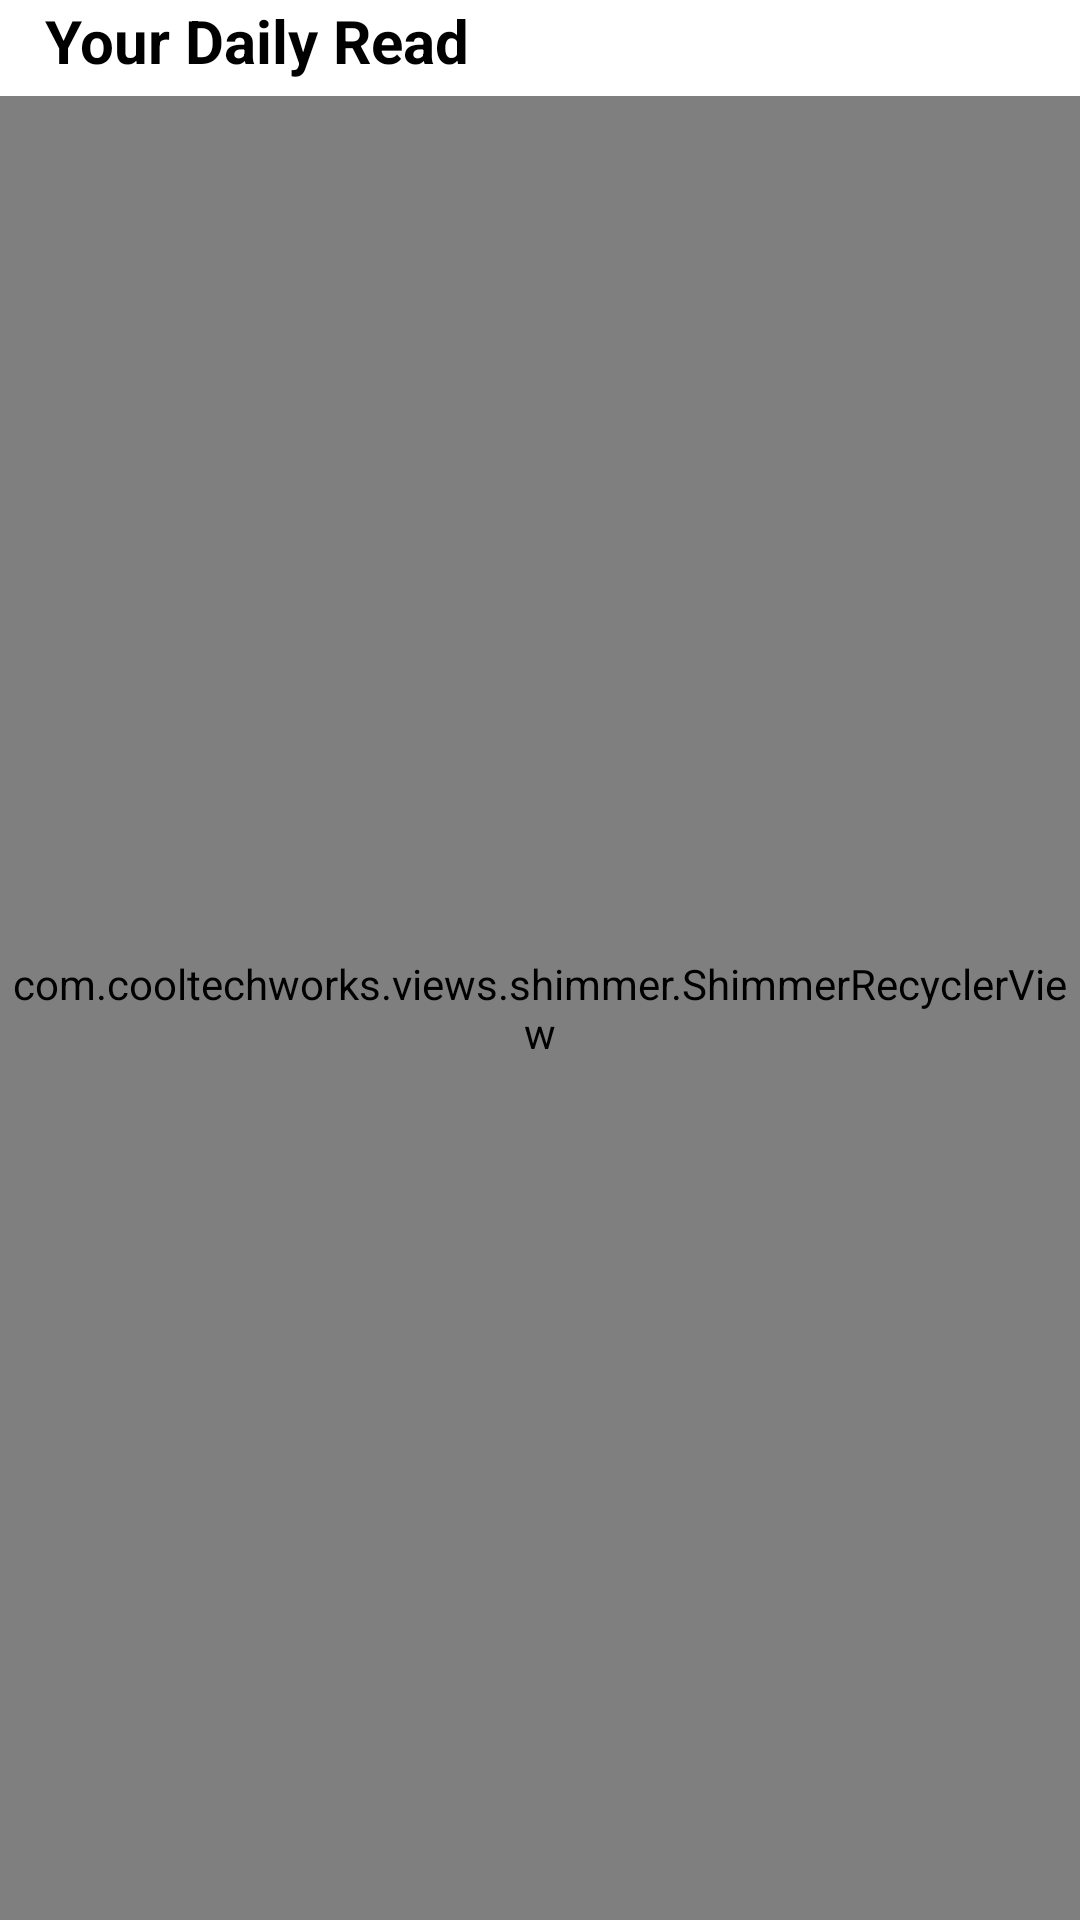

The Android layout XML behind this screen, and the referenced resources:
<!-- AndroidManifest.xml: application theme Theme.ArticlesApp -->
<!-- res/layout/fragment_home.xml -->
<?xml version="1.0" encoding="utf-8"?>
<RelativeLayout xmlns:android="http://schemas.android.com/apk/res/android"
    xmlns:app="http://schemas.android.com/apk/res-auto"
    xmlns:tools="http://schemas.android.com/tools"
    android:layout_width="match_parent"
    android:layout_height="match_parent"
    tools:context=".Fragments.HomeFragment">

    <RelativeLayout
        android:id="@+id/ll"
        android:layout_width="match_parent"
        android:layout_height="wrap_content">

        <TextView
            android:id="@+id/tv"
            android:layout_width="wrap_content"
            android:layout_height="wrap_content"
            android:layout_marginStart="15dp"
            android:layout_marginTop="@dimen/_20sdp"
            android:text="@string/your_daily_read"
            android:textColor="@color/black"
            android:textSize="20sp"
            android:textStyle="bold" />

    </RelativeLayout>

    
    
    
    
    
    
    
    
    
    
    
    
    
    
    
    

    <com.cooltechworks.views.shimmer.ShimmerRecyclerView
        android:id="@+id/recyclerViewHome"
        android:layout_width="match_parent"
        android:layout_height="match_parent"
        android:layout_below="@id/ll"
        android:layout_marginTop="5dp"
        android:layout_marginBottom="@dimen/_60sdp"
        android:overScrollMode="never"
        app:shimmer_demo_angle="20"
        app:shimmer_demo_child_count="10"
        app:shimmer_demo_grid_child_count="2"
        app:shimmer_demo_layout="@layout/demo_layout"
        app:shimmer_demo_layout_manager_type="linear_horizontal"
        tools:listitem="@layout/row" />











</RelativeLayout>
<!-- res/layout/demo_layout.xml (included above) -->
<?xml version="1.0" encoding="utf-8"?>
<LinearLayout
    xmlns:android="http://schemas.android.com/apk/res/android"
    android:layout_width="match_parent"
    android:layout_height="wrap_content">

    <RelativeLayout
        android:padding="10dp"
        android:layout_width="match_parent"
        android:layout_height="wrap_content">

        <ImageView
            android:id="@+id/ai"
            android:layout_width="match_parent"
            android:layout_height="180dp"
            android:layout_margin="10dp"
            android:background="@color/gray2"
            android:src="@color/gray2" />

        <View
            android:id="@+id/ad"
            android:layout_width="match_parent"
            android:layout_height="25dp"
            android:layout_below="@+id/ai"
            android:layout_marginStart="10dp"
            android:layout_marginTop="10dp"
            android:layout_marginEnd="10dp"
            android:layout_marginBottom="10dp"
            android:background="@color/gray2" />


        <View
            android:id="@+id/ah"
            android:layout_width="match_parent"
            android:layout_height="25dp"
            android:layout_below="@id/ad"
            android:layout_marginStart="10dp"
            android:layout_marginTop="10dp"
            android:layout_marginEnd="10dp"
            android:layout_marginBottom="10dp"
            android:background="@color/gray2" />

    </RelativeLayout>

</LinearLayout>
<!-- res/layout/row.xml (included above) -->
<?xml version="1.0" encoding="utf-8"?>
<androidx.cardview.widget.CardView xmlns:android="http://schemas.android.com/apk/res/android"
    xmlns:app="http://schemas.android.com/apk/res-auto"
    android:layout_width="match_parent"
    android:layout_height="@dimen/_220sdp"
    android:layout_margin="@dimen/_8sdp"
    app:cardCornerRadius="@dimen/_4sdp"
    app:cardElevation="@dimen/_2sdp">

    <RelativeLayout
        android:layout_width="match_parent"
        android:layout_height="@dimen/_180sdp">

        <RelativeLayout
            android:id="@+id/rl"
            android:layout_width="match_parent"
            android:layout_height="wrap_content">

            <ImageView
                android:id="@+id/articleImage"
                android:layout_width="match_parent"
                android:layout_height="match_parent"
                android:background="@color/black"
                android:scaleType="fitCenter"
                android:src="@drawable/treerv" />

            <RelativeLayout
                android:id="@+id/rlRv"
                android:layout_width="match_parent"
                android:layout_height="match_parent"
                android:background="#50000000"
                android:gravity="center">

            </RelativeLayout>

            <TextView
                android:id="@+id/articleHeadline"
                android:layout_width="match_parent"
                android:layout_height="wrap_content"
                android:layout_alignParentBottom="true"
                android:layout_marginStart="@dimen/_5sdp"
                android:layout_marginEnd="@dimen/_15sdp"
                android:layout_marginBottom="@dimen/_5sdp"
                android:text="This is a sample headline"
                android:textColor="@color/white"
                android:textSize="18sp"
                android:textStyle="bold" />

        </RelativeLayout>

        <TextView
            android:id="@+id/articleData"
            android:layout_width="wrap_content"
            android:layout_height="wrap_content"
            android:layout_below="@+id/rl"
            android:layout_marginStart="@dimen/_10sdp"
            android:layout_marginTop="@dimen/_5sdp"
            android:layout_marginEnd="@dimen/_15sdp"
            android:layout_marginBottom="@dimen/_10sdp"
            android:text="This is a sample article text"
            android:textColor="@color/black"
            android:textSize="12sp"
            android:visibility="gone" />


    </RelativeLayout>

    <RelativeLayout
        android:layout_width="match_parent"
        android:layout_height="wrap_content"
        android:layout_gravity="bottom">

        <RelativeLayout
            android:layout_width="wrap_content"
            android:layout_height="wrap_content"
            android:padding="5dp">

            <ImageView
                android:id="@+id/imgLikeIcon"
                android:layout_width="wrap_content"
                android:layout_height="wrap_content"
                android:layout_centerVertical="true"
                android:layout_margin="5dp"
                android:src="@drawable/favorite_border" />

            <TextView
                android:id="@+id/tvLikes"
                android:layout_width="wrap_content"
                android:layout_height="wrap_content"
                android:layout_centerVertical="true"
                android:layout_margin="5dp"
                android:layout_toEndOf="@id/imgLikeIcon"
                android:text="Likes" />

        </RelativeLayout>

        <RelativeLayout
            android:layout_width="wrap_content"
            android:layout_height="wrap_content"
            android:layout_alignParentEnd="true"
            android:layout_margin="5dp"
            android:padding="5dp">

            
            
            
            
            
            

        </RelativeLayout>

    </RelativeLayout>

</androidx.cardview.widget.CardView>
<!-- resources referenced by this layout -->
<resources>
  <color name="black">#FF000000</color>
  <color name="gray2">#EAE7E7</color>
  <color name="white">#FFFFFFFF</color>
  <!-- drawable share (drawable) -->
  <vector android:height="24dp" android:tint="#FF1616"
      android:viewportHeight="24" android:viewportWidth="24"
      android:width="24dp" xmlns:android="http://schemas.android.com/apk/res/android">
      <path android:fillColor="@android:color/white" android:pathData="M18,16.08c-0.76,0 -1.44,0.3 -1.96,0.77L8.91,12.7c0.05,-0.23 0.09,-0.46 0.09,-0.7s-0.04,-0.47 -0.09,-0.7l7.05,-4.11c0.54,0.5 1.25,0.81 2.04,0.81 1.66,0 3,-1.34 3,-3s-1.34,-3 -3,-3 -3,1.34 -3,3c0,0.24 0.04,0.47 0.09,0.7L8.04,9.81C7.5,9.31 6.79,9 6,9c-1.66,0 -3,1.34 -3,3s1.34,3 3,3c0.79,0 1.5,-0.31 2.04,-0.81l7.12,4.16c-0.05,0.21 -0.08,0.43 -0.08,0.65 0,1.61 1.31,2.92 2.92,2.92 1.61,0 2.92,-1.31 2.92,-2.92s-1.31,-2.92 -2.92,-2.92z"/>
  </vector>
  <string name="your_daily_read">Your Daily Read</string>
  <style name="Theme.ArticlesApp" parent="Theme.MaterialComponents.DayNight.DarkActionBar">
          
          <item name="colorPrimary">@color/pink</item>
          <item name="colorPrimaryVariant">@color/pink</item>
          <item name="colorOnPrimary">@color/white</item>
          
          <item name="colorSecondary">@color/teal_200</item>
          <item name="colorSecondaryVariant">@color/teal_700</item>
          <item name="colorOnSecondary">@color/black</item>
          
          <item name="android:statusBarColor" tools:targetApi="l">?attr/colorPrimaryVariant</item>
          
          <item name="fontFamily">@font/poppins_regular</item>
      </style>
  <color name="pink">#8c7ae6</color>
  <color name="teal_200">#FF03DAC5</color>
  <color name="teal_700">#FF018786</color>
</resources>
